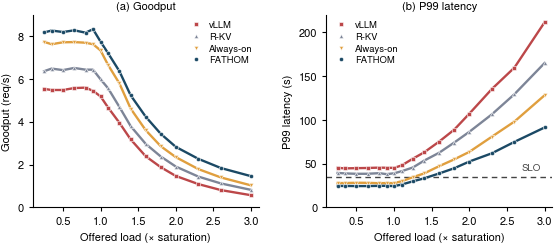

Python code for this plot:
#!/usr/bin/env python3
"""Figure 10 (FATHOM): steady load sweep (contrast to the single burst of
fig:bursty). (a) Goodput (requests served within SLO) vs offered load.
(b) P99 latency vs offered load, against the SLO. Each curve flattens / knees at
its saturating load; FATHOM saturates last and keeps its tail under the SLO over
the widest load band. All points measured (controlled_load_sweep, 32B model,
n=30 per load), 16 load points 0.25x..3.0x. SLO = 3x the uncontended median
(~33-35 s). Layout rule: no text element overlaps any curve, marker, or text.
Output: fig10_scaling.pdf"""
import numpy as np, matplotlib
matplotlib.use("Agg")
import matplotlib.pyplot as plt
from matplotlib import font_manager as _fm
_TGH="/usr/share/texmf/fonts/opentype/public/tex-gyre/"
for _v in ("regular","bold","italic","bolditalic"):
    _fm.fontManager.addfont(_TGH+"texgyreheros-"+_v+".otf")
matplotlib.rcParams.update({
    "pdf.fonttype":42,"ps.fonttype":42,
    "font.family":"sans-serif","font.sans-serif":["TeX Gyre Heros","DejaVu Sans"],
    "font.size":8,"axes.linewidth":0.8,
    "savefig.bbox":"tight","savefig.pad_inches":0.02})

C_F="#1b4965"; C_V="#bc4749"; C_R="#7d8597"; C_A="#e09f3e"; C_SLO="#444444"

load=[0.25,0.35,0.50,0.65,0.80,0.90,1.00,1.10,1.25,1.40,1.60,1.80,2.00,2.30,2.60,3.00]
# (a) goodput req/s (measured)
g_v=[5.54,5.49,5.49,5.58,5.60,5.45,5.19,4.67,3.96,3.18,2.39,1.88,1.47,1.09,0.81,0.57]
g_r=[6.37,6.49,6.42,6.52,6.44,6.44,5.99,5.57,4.70,3.80,2.97,2.38,1.91,1.44,1.12,0.82]
g_a=[7.74,7.63,7.72,7.73,7.70,7.63,7.34,6.66,5.80,4.62,3.61,2.86,2.35,1.79,1.40,1.03]
g_f=[8.18,8.27,8.20,8.28,8.17,8.33,7.75,7.21,6.37,5.24,4.24,3.44,2.83,2.27,1.84,1.46]
# (b) P99 latency s (measured)
p_v=[45.20,44.60,44.87,45.08,45.48,45.31,45.19,47.94,55.70,62.93,75.28,88.91,107.12,135.34,159.84,211.53]
p_r=[39.40,38.85,38.41,38.46,39.13,38.06,38.95,41.37,45.61,53.48,62.52,74.16,86.39,106.37,129.43,164.96]
p_a=[27.85,27.87,28.17,28.11,27.69,27.87,27.74,29.90,34.55,38.86,47.17,54.92,63.46,80.84,98.14,128.11]
p_f=[24.54,24.52,24.39,24.40,24.62,24.70,24.32,26.12,29.82,33.24,38.82,44.76,52.42,61.87,74.92,91.34]
SLO=35.0

fig,(axA,axB)=plt.subplots(1,2,figsize=(6.7,2.5))

def series(ax,x,ys,labels,colors,markers):
    for y,lab,c,mk in zip(ys,labels,colors,markers):
        ax.plot(x,y,"-",color=c,lw=1.7,zorder=4)
        ax.plot(x,y,mk,color=c,ms=3.0,mec="white",mew=0.4,zorder=5,label=lab)

# ----- (a) goodput -----
series(axA,load,[g_v,g_r,g_a,g_f],
       ["vLLM","R-KV","Always-on","FATHOM"],
       [C_V,C_R,C_A,C_F],["s","^","v","o"])
axA.set_xlabel("Offered load (\u00d7 saturation)")
axA.set_ylabel("Goodput (req/s)")
axA.set_xlim(0.1,3.1); axA.set_ylim(0,9)
axA.set_xticks([0.5,1,1.5,2,2.5,3])
axA.spines["top"].set_visible(False); axA.spines["right"].set_visible(False)
axA.tick_params(length=3,labelsize=8)
axA.set_title("(a) Goodput",fontsize=8,pad=4)
axA.legend(loc="upper right",fontsize=6.8,frameon=False,
           handletextpad=0.4,labelspacing=0.28,borderaxespad=0.2)

# ----- (b) P99 latency -----
series(axB,load,[p_v,p_r,p_a,p_f],
       ["vLLM","R-KV","Always-on","FATHOM"],
       [C_V,C_R,C_A,C_F],["s","^","v","o"])
axB.axhline(SLO,color=C_SLO,lw=1.0,ls=(0,(4,3)),zorder=2)
axB.text(2.95,SLO+5,"SLO",fontsize=7.0,color=C_SLO,va="bottom",ha="right")
axB.set_xlabel("Offered load (\u00d7 saturation)")
axB.set_ylabel("P99 latency (s)")
axB.set_xlim(0.1,3.1); axB.set_ylim(0,220)
axB.set_xticks([0.5,1,1.5,2,2.5,3])
axB.spines["top"].set_visible(False); axB.spines["right"].set_visible(False)
axB.tick_params(length=3,labelsize=8)
axB.set_title("(b) P99 latency",fontsize=8,pad=4)
axB.legend(loc="upper left",fontsize=6.8,frameon=False,
           handletextpad=0.4,labelspacing=0.28,borderaxespad=0.2)

fig.subplots_adjust(wspace=0.30)
fig.savefig("fig10_scaling.pdf",dpi=1200)
print("wrote fig10_scaling.pdf")
